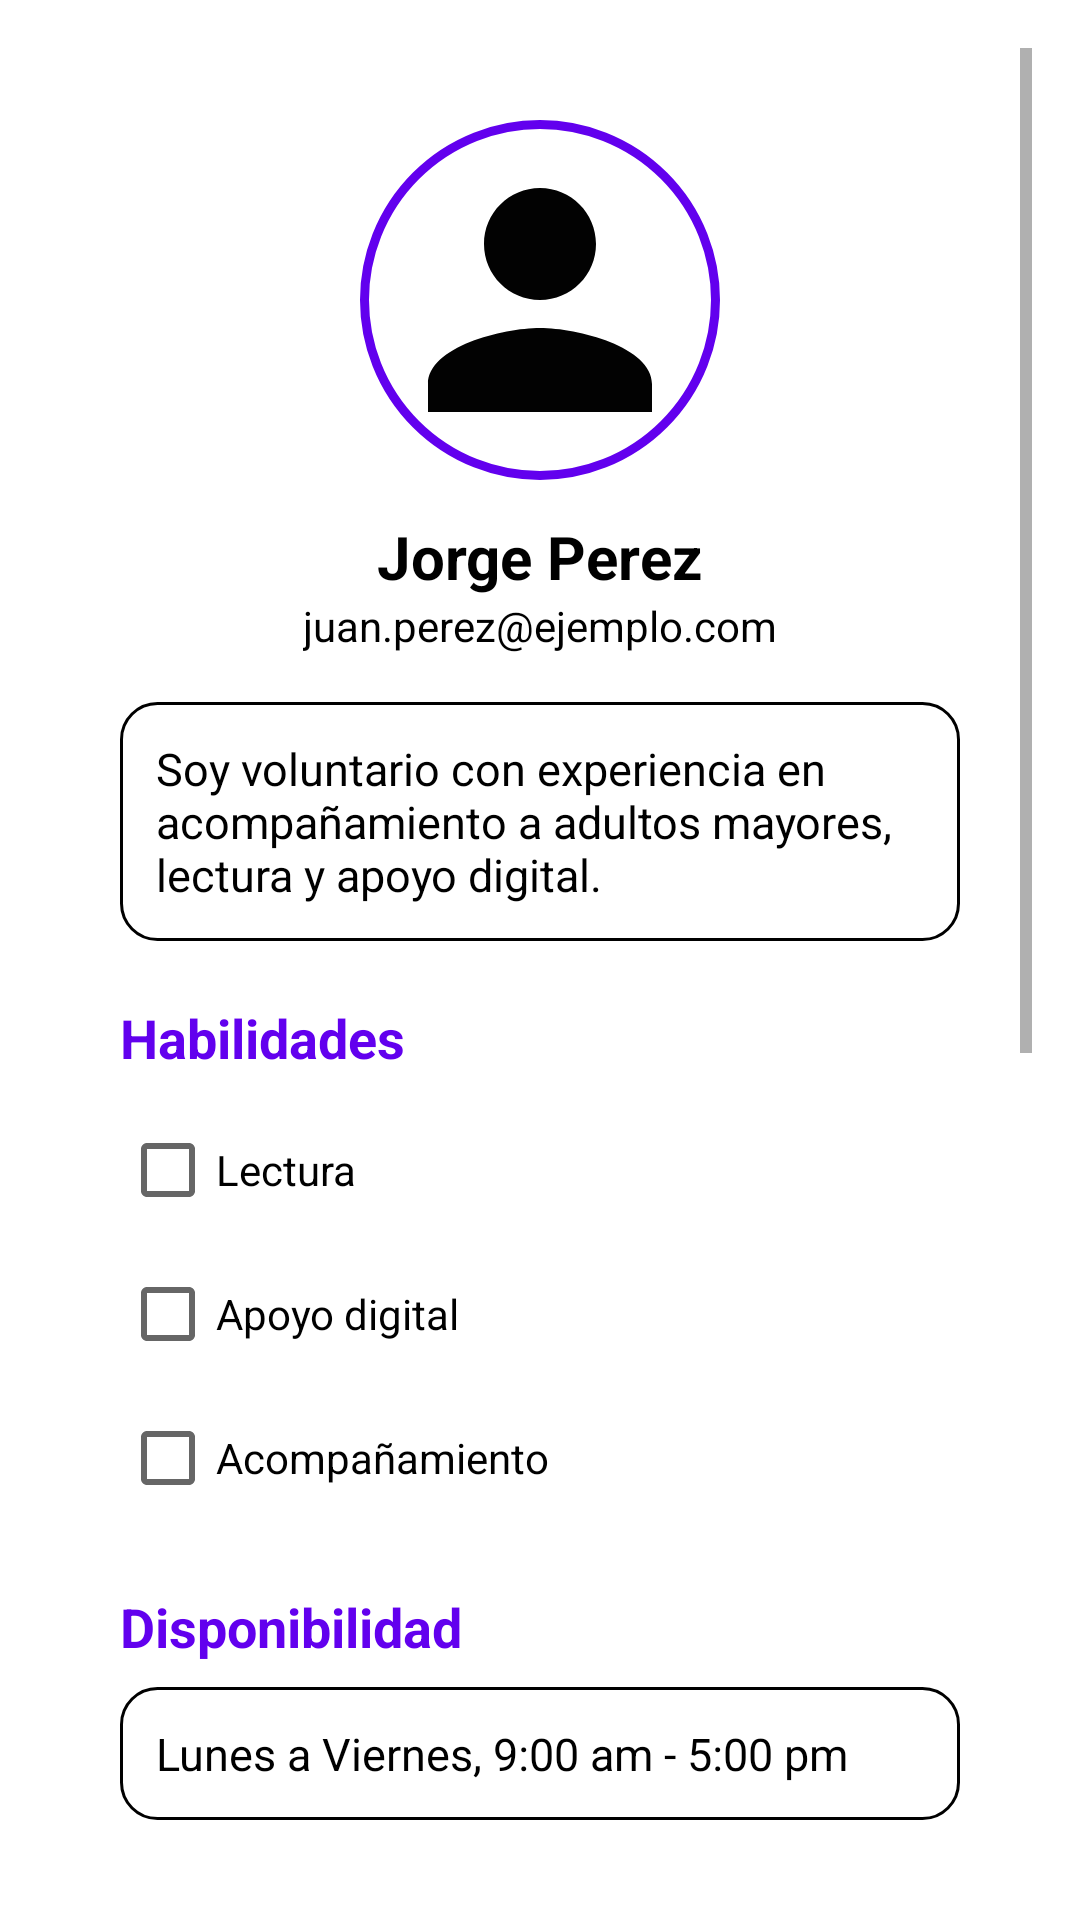

Produce the Android XML layout that renders to this screen, including the resource entries it uses.
<!-- AndroidManifest.xml: application theme Theme.CuidArte -->
<!-- res/layout/fragment_perfil_profesional.xml -->
<?xml version="1.0" encoding="utf-8"?>
<ScrollView xmlns:android="http://schemas.android.com/apk/res/android"
    xmlns:tools="http://schemas.android.com/tools"
    android:layout_width="match_parent"
    android:layout_height="match_parent"
    android:fillViewport="true"
    android:padding="16dp"
    tools:context=".fragmentos.Voluntario.PerfilProfesionalFragment">

    <LinearLayout
        android:layout_width="match_parent"
        android:layout_height="wrap_content"
        android:orientation="vertical"
        android:padding="24dp"
        android:gravity="center_horizontal">

        
        <ImageView
            android:id="@+id/imgFotoPerfil"
            android:layout_width="120dp"
            android:layout_height="120dp"
            android:src="@drawable/ic_person"
            android:scaleType="centerCrop"
            android:background="@drawable/circle_background"
            android:contentDescription="@string/app_name"
            android:padding="4dp" />

        
        <TextView
            android:id="@+id/txtNombre"
            android:layout_width="wrap_content"
            android:layout_height="wrap_content"
            android:text="@string/pertxtpro"
            android:textSize="20sp"
            android:textStyle="bold"
            android:paddingTop="12dp"
            android:textColor="@color/black" />

        
        <TextView
            android:id="@+id/txtCorreo"
            android:layout_width="wrap_content"
            android:layout_height="wrap_content"
            android:text="@string/pertxtcor"
            android:textSize="14sp"
            android:textColor="@color/black" />

        
        <TextView
            android:id="@+id/txtDescripcion"
            android:layout_width="match_parent"
            android:layout_height="wrap_content"
            android:layout_marginTop="16dp"
            android:padding="12dp"
            android:background="@drawable/rounded_background"
            android:text="@string/pertxtdes"
            android:textSize="15sp"
            android:textColor="@color/black" />

        
        <TextView
            android:layout_width="match_parent"
            android:layout_height="wrap_content"
            android:text="@string/pertxthab"
            android:textSize="18sp"
            android:textStyle="bold"
            android:layout_marginTop="20dp"
            android:textColor="@color/purple_500" />

        <LinearLayout
            android:id="@+id/layoutHabilidades"
            android:layout_width="match_parent"
            android:layout_height="wrap_content"
            android:orientation="vertical"
            android:layout_marginTop="8dp">

            <CheckBox
                android:id="@+id/chkLectura"
                android:layout_width="wrap_content"
                android:layout_height="wrap_content"
                android:text="@string/pertxtlec" />

            <CheckBox
                android:id="@+id/chkApoyoDigital"
                android:layout_width="wrap_content"
                android:layout_height="wrap_content"
                android:text="@string/pertxtapd" />

            <CheckBox
                android:id="@+id/chkAcompanamiento"
                android:layout_width="wrap_content"
                android:layout_height="wrap_content"
                android:text="@string/pertxtacom" />
        </LinearLayout>

        
        <TextView
            android:layout_width="match_parent"
            android:layout_height="wrap_content"
            android:text="@string/pertxtdis"
            android:textSize="18sp"
            android:textStyle="bold"
            android:layout_marginTop="20dp"
            android:textColor="@color/purple_500" />

        <TextView
            android:id="@+id/txtDisponibilidad"
            android:layout_width="match_parent"
            android:layout_height="wrap_content"
            android:layout_marginTop="8dp"
            android:padding="12dp"
            android:background="@drawable/rounded_background"
            android:text="@string/pertxtahor"
            android:textSize="15sp"
            android:textColor="@color/black" />

        
        <TextView
            android:layout_width="match_parent"
            android:layout_height="wrap_content"
            android:text="@string/pertxtadtg"
            android:textSize="18sp"
            android:textStyle="bold"
            android:layout_marginTop="20dp"
            android:textColor="@color/purple_500" />

        
        <com.google.android.material.textfield.TextInputLayout
            android:layout_width="match_parent"
            android:layout_height="wrap_content"
            android:layout_marginTop="16dp"
            android:hint="@string/perlbltel"
            android:layout_marginBottom="12dp">

            <com.google.android.material.textfield.TextInputEditText
                android:id="@+id/txtTelefono"
                android:layout_width="match_parent"
                android:layout_height="wrap_content"
                android:textSize="15sp" />
        </com.google.android.material.textfield.TextInputLayout>

        
        <com.google.android.material.textfield.TextInputLayout
            android:layout_width="match_parent"
            android:layout_height="wrap_content"
            android:hint="@string/perlblsex"
            android:layout_marginBottom="12dp">

            <com.google.android.material.textfield.TextInputEditText
                android:id="@+id/txtSexo"
                android:layout_width="match_parent"
                android:layout_height="wrap_content"
                android:inputType="textCapWords"
                android:textSize="15sp" />
        </com.google.android.material.textfield.TextInputLayout>

        
        <com.google.android.material.textfield.TextInputLayout
            android:layout_width="match_parent"
            android:layout_height="wrap_content"
            android:hint="@string/perlblfec"
            android:layout_marginBottom="12dp">

            <com.google.android.material.textfield.TextInputEditText
                android:id="@+id/txtFechaNac"
                android:layout_width="match_parent"
                android:layout_height="wrap_content"
                android:inputType="date"
                android:textSize="15sp" />
        </com.google.android.material.textfield.TextInputLayout>

        
        <com.google.android.material.textfield.TextInputLayout
            android:layout_width="match_parent"
            android:layout_height="wrap_content"
            android:hint="@string/perlblidi"
            android:layout_marginBottom="12dp">

            <com.google.android.material.textfield.TextInputEditText
                android:id="@+id/txtIdioma"
                android:layout_width="match_parent"
                android:layout_height="wrap_content"
                android:inputType="textCapWords"
                android:textSize="15sp" />
        </com.google.android.material.textfield.TextInputLayout>

        
        <com.google.android.material.textfield.TextInputLayout
            android:layout_width="match_parent"
            android:layout_height="wrap_content"
            android:hint="@string/perlblint"
            android:layout_marginBottom="12dp">

            <com.google.android.material.textfield.TextInputEditText
                android:id="@+id/txtIntereses"
                android:layout_width="match_parent"
                android:layout_height="wrap_content"
                android:inputType="textMultiLine"
                android:textSize="15sp" />
        </com.google.android.material.textfield.TextInputLayout>

        
        <com.google.android.material.textfield.TextInputLayout
            android:layout_width="match_parent"
            android:layout_height="wrap_content"
            android:hint="@string/perlblubi"
            android:layout_marginBottom="12dp">

            <com.google.android.material.textfield.TextInputEditText
                android:id="@+id/txtUbicacion"
                android:layout_width="match_parent"
                android:layout_height="wrap_content"
                android:inputType="textCapWords"
                android:textSize="15sp" />
        </com.google.android.material.textfield.TextInputLayout>
        
        <Button
            android:id="@+id/btnEditarPerfil"
            android:layout_width="match_parent"
            android:layout_height="wrap_content"
            android:layout_marginTop="24dp"
            android:text="@string/perlbledit"
            android:textAllCaps="false"
            android:backgroundTint="@color/purple_500"
            android:textColor="@android:color/white" />


    </LinearLayout>
</ScrollView>
<!-- resources referenced by this layout -->
<resources>
  <color name="black">#FF000000</color>
  <color name="purple_500">#FF6200EE</color>
  <!-- drawable circle_background (drawable) -->
  <?xml version="1.0" encoding="utf-8"?>
  <shape xmlns:android="http://schemas.android.com/apk/res/android"
      android:shape="oval">
  
      
      <solid android:color="@android:color/white" />
  
      
      <stroke
          android:width="3dp"
          android:color="@color/purple_500" />
  
      
      <padding
          android:left="2dp"
          android:top="2dp"
          android:right="2dp"
          android:bottom="2dp" />
  
      
      <size
          android:width="100dp"
          android:height="100dp" />
  </shape>
  <!-- drawable ic_person (drawable) -->
  <vector xmlns:android="http://schemas.android.com/apk/res/android" android:height="24dp" android:tint="#020202" android:viewportHeight="24" android:viewportWidth="24" android:width="24dp">
        
      <path android:fillColor="@android:color/white" android:pathData="M12,12c2.21,0 4,-1.79 4,-4s-1.79,-4 -4,-4 -4,1.79 -4,4 1.79,4 4,4zM12,14c-2.67,0 -8,1.34 -8,4v2h16v-2c0,-2.66 -5.33,-4 -8,-4z"/>
      
  </vector>
  <!-- drawable rounded_background (drawable) -->
  <shape xmlns:android="http://schemas.android.com/apk/res/android"
      android:shape="rectangle">
      <solid android:color="@android:color/white" />
      <corners android:radius="12dp" />
      <stroke android:width="1dp" android:color="@color/black" />
  </shape>
  <string name="app_name">CuidArte</string>
  <string name="perlbledit">Editar perfil</string>
  <string name="perlblfec">Fecha de nacimiento</string>
  <string name="perlblidi">Idioma</string>
  <string name="perlblint">Intereses</string>
  <string name="perlblsex">Sexo</string>
  <string name="perlbltel">Teléfono</string>
  <string name="perlblubi">Ubicación</string>
  <string name="pertxtacom">Acompañamiento</string>
  <string name="pertxtadtg">Datos Generales</string>
  <string name="pertxtahor">Lunes a Viernes, 9:00 am - 5:00 pm</string>
  <string name="pertxtapd">Apoyo digital</string>
  <string name="pertxtcor">juan.perez@ejemplo.com</string>
  <string name="pertxtdes">Soy voluntario con experiencia en acompañamiento a adultos mayores, lectura y apoyo digital.</string>
  <string name="pertxtdis">Disponibilidad</string>
  <string name="pertxthab">Habilidades</string>
  <string name="pertxtlec">Lectura</string>
  <string name="pertxtpro">Jorge Perez</string>
  <style name="Theme.CuidArte" parent="Theme.MaterialComponents.DayNight.NoActionBar">
  
          
          <item name="colorPrimary">@color/purple_500</item>
          <item name="colorPrimaryVariant">@color/purple_700</item>
          <item name="colorOnPrimary">@color/white</item>
  
          <item name="colorSecondary">@color/teal_200</item>
          <item name="colorSecondaryVariant">@color/teal_700</item>
          <item name="colorOnSecondary">@color/black</item>
  
          
          <item name="android:windowFullscreen">false</item>
          <item name="android:statusBarColor">@color/white</item>
          <item name="android:windowLightStatusBar">true</item>
  
      </style>
  <color name="purple_700">#FF3700B3</color>
  <color name="white">#FFFFFFFF</color>
  <color name="teal_200">#FF03DAC5</color>
  <color name="teal_700">#FF018786</color>
</resources>
